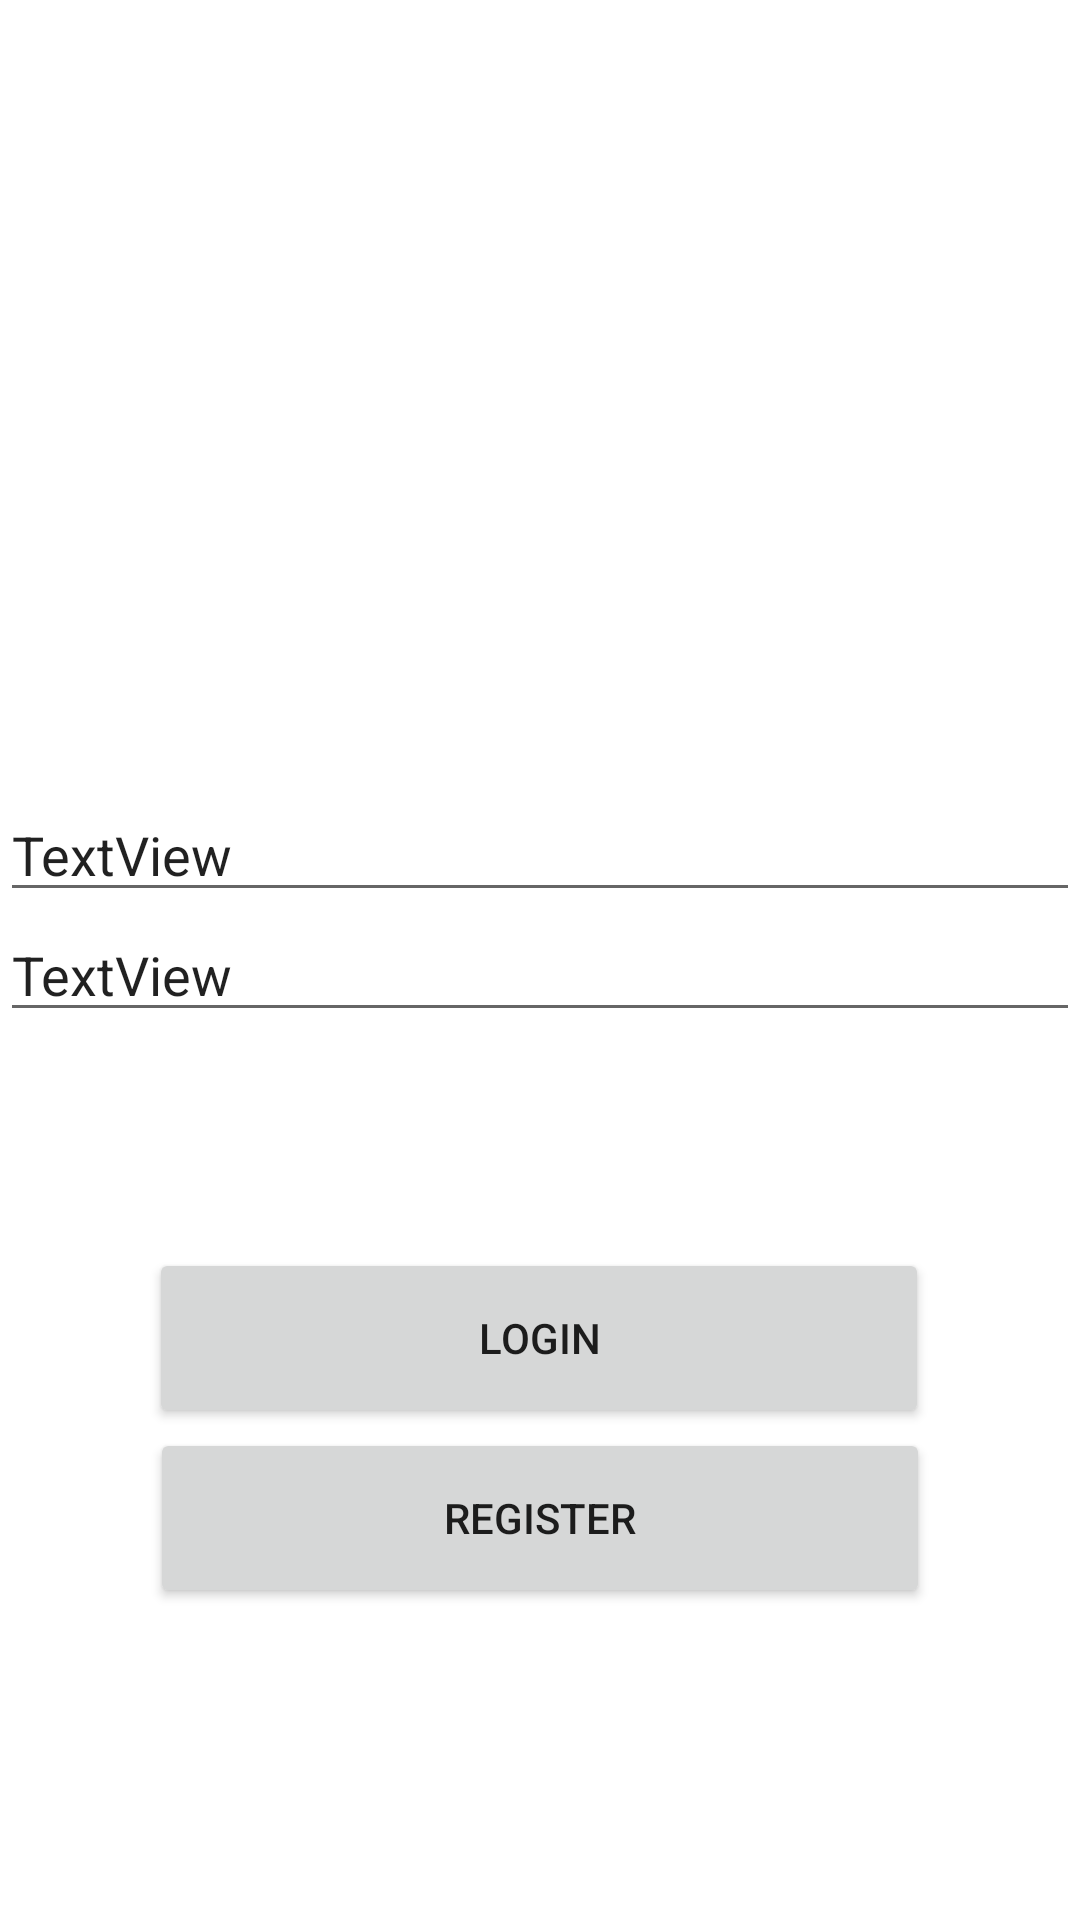

Layout XML and referenced resources for this Android screen:
<!-- AndroidManifest.xml: application theme Theme.Go4Lunch -->
<!-- res/layout/fragment_register.xml -->
<?xml version="1.0" encoding="utf-8"?>
<androidx.constraintlayout.widget.ConstraintLayout xmlns:android="http://schemas.android.com/apk/res/android"
    xmlns:app="http://schemas.android.com/apk/res-auto"
    xmlns:tools="http://schemas.android.com/tools"
    android:layout_width="match_parent"
    android:layout_height="match_parent">

    <EditText
        android:id="@+id/tv_register_email"
        android:layout_width="match_parent"
        android:layout_height="40dp"
        android:layout_marginTop="264dp"
        android:hint="email"
        android:text="TextView"
        app:layout_constraintEnd_toEndOf="parent"
        app:layout_constraintHorizontal_bias="0.0"
        app:layout_constraintStart_toStartOf="parent"
        app:layout_constraintTop_toTopOf="parent" />

    <EditText
        android:id="@+id/tv_register_password"
        android:layout_width="match_parent"
        android:layout_height="40dp"
        android:hint="password"
        android:text="TextView"
        app:layout_constraintEnd_toEndOf="parent"
        app:layout_constraintStart_toStartOf="parent"
        app:layout_constraintTop_toBottomOf="@+id/tv_register_email" />

    <Button
        android:id="@+id/btn_custom_login"
        android:layout_width="260dp"
        android:layout_height="60dp"
        android:layout_marginTop="72dp"
        android:text="Login"
        app:layout_constraintEnd_toEndOf="parent"
        app:layout_constraintHorizontal_bias="0.496"
        app:layout_constraintStart_toStartOf="parent"
        app:layout_constraintTop_toBottomOf="@+id/tv_register_password" />

    <Button
        android:id="@+id/btn_custom_register"
        android:layout_width="260dp"
        android:layout_height="60dp"
        android:text="Register"
        app:layout_constraintEnd_toEndOf="parent"
        app:layout_constraintStart_toStartOf="parent"
        app:layout_constraintTop_toBottomOf="@+id/btn_custom_login" />

</androidx.constraintlayout.widget.ConstraintLayout>
<!-- resources referenced by this layout -->
<resources>
  <style name="Theme.Go4Lunch" parent="Theme.MaterialComponents.Light.DarkActionBar">
          
          <item name="colorPrimary">@color/primaryColor</item>
          <item name="colorPrimaryVariant">@color/primaryDarkColor</item>
          <item name="colorOnPrimary">@color/primaryTextColor</item>
          
          <item name="colorSecondary">@color/primaryColor</item>
          <item name="colorSecondaryVariant">@color/secondaryLightColor</item>
          <item name="colorOnSecondary">@color/secondaryTextColor</item>
          
          <item name="windowActionBar">false</item>
          <item name="android:statusBarColor">@android:color/transparent</item>
          <item name="android:windowTranslucentNavigation">true</item>
          <item name="windowActionModeOverlay">true</item>
          <item name="android:windowDrawsSystemBarBackgrounds">true</item>
          <item name="android:actionOverflowButtonStyle">@style/MyActionButtonOverflow</item>
  
          
  
  
          
          <item name="colorError">@color/colorError</item>
      </style>
  <color name="primaryColor">#fc3f1b</color>
  <color name="primaryDarkColor">#c00000</color>
  <color name="primaryTextColor">#ffffff</color>
  <color name="secondaryLightColor">#ffffff</color>
  <color name="secondaryTextColor">#000000</color>
  <style name="MyActionButtonOverflow" parent="android:Widget.Holo.Light.ActionButton.Overflow">
          <item name="android:src">@drawable/ic_white_search_24</item>
  
      </style>
  <color name="colorError">#F44336</color>
</resources>
